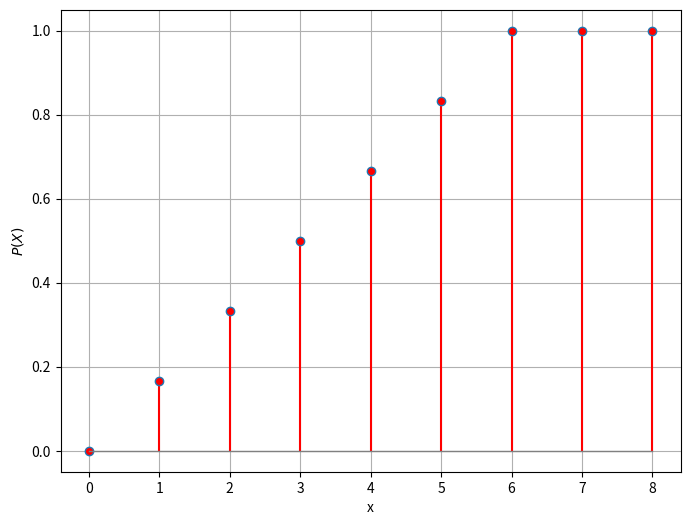

Recreate this plot in Python. (Note: this script raises an exception after producing the figure.)
import numpy as np
import matplotlib.pyplot as plt

def cdf(x):
    if x < 1:
        return 0
    elif 1 <= x < 2:
        return 1/6
    elif 2 <= x < 3:
        return 2/6
    elif 3 <= x < 4:
        return 3/6
    elif 4 <= x < 5:
        return 4/6
    elif 5 <= x < 6:
        return 5/6
    else:
        return 1
x_values = np.array([0,1,2,3,4,5,6,7,8])
y_values = np.array([cdf(np.floor(x)) for x in x_values])
plt.figure(figsize=(8, 6))
markerline, stemlines, baseline = plt.stem(x_values, y_values)
plt.setp(markerline, 'markerfacecolor', 'red')
plt.setp(stemlines, 'color', 'red')
plt.setp(baseline, 'color', 'gray', 'linewidth', 1)

plt.xlabel('x')
plt.ylabel('$P(X)$')
plt.grid(True)
plt.savefig("../figs/cdf.png")
